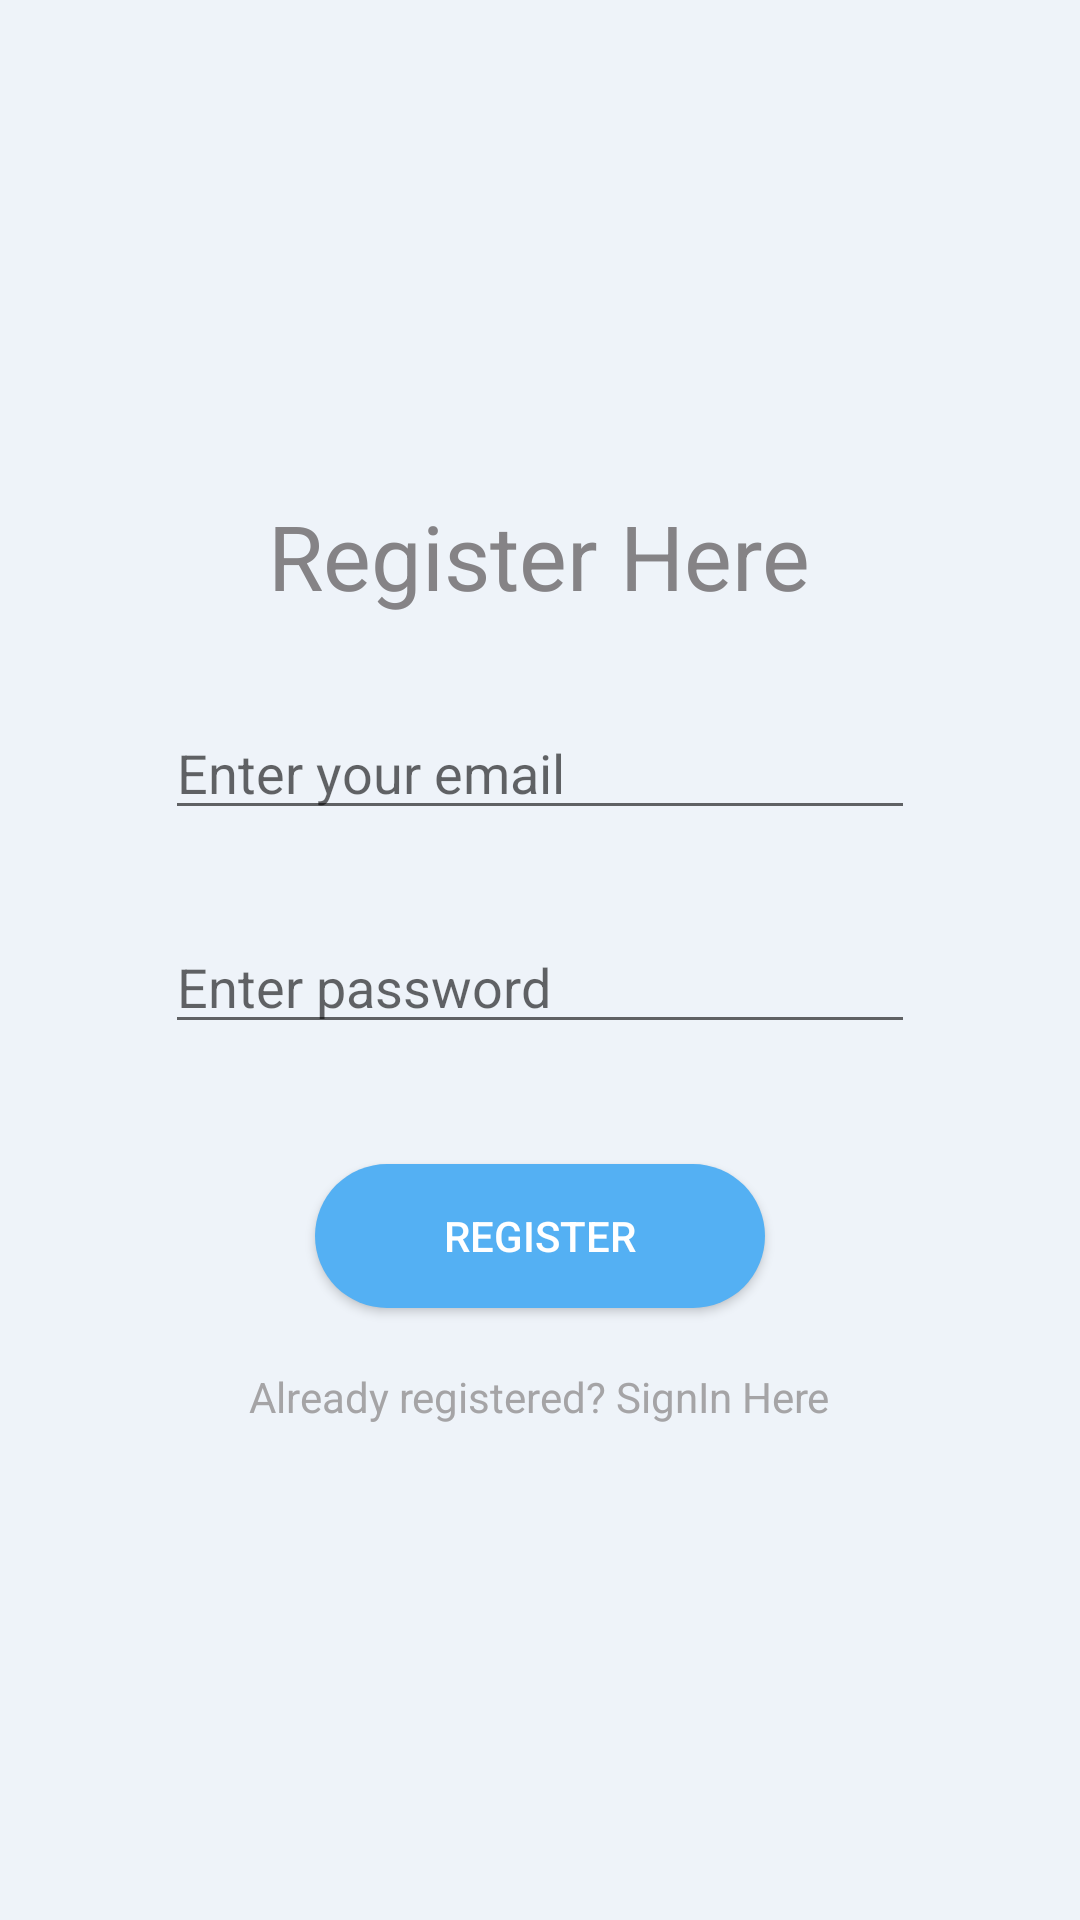

Android layout source for this screen:
<!-- AndroidManifest.xml: application theme AppTheme -->
<!-- res/layout/activity_home.xml -->
<?xml version="1.0" encoding="utf-8"?>
<RelativeLayout xmlns:android="http://schemas.android.com/apk/res/android"
    xmlns:tools="http://schemas.android.com/tools"
    android:layout_width="match_parent"
    android:layout_height="match_parent"
    tools:context=".MainActivity">

    <LinearLayout
        android:layout_centerInParent="true"
        android:layout_width="wrap_content"
        android:layout_height="wrap_content"
        android:orientation="vertical">

        <TextView
            android:layout_width="wrap_content"
            android:layout_height="wrap_content"
            android:layout_gravity="center"
            android:layout_marginBottom="30dp"
            android:text="Register Here"
            android:textColor="#FF858386"
            android:textSize="30sp" />

        <EditText
            android:id="@+id/emailEt"
            android:inputType="textEmailAddress"
            android:layout_width="250dp"
            android:layout_height="wrap_content"
            android:hint="Enter your email" />

        <EditText
            android:id="@+id/passwordEt"
            android:inputType="textPassword"
            android:layout_width="250dp"
            android:layout_marginTop="30dp"
            android:layout_height="wrap_content"
            android:hint="Enter password"/>

        <Button
            android:id="@+id/registerButton"
            android:layout_width="150dp"
            android:layout_height="wrap_content"
            android:layout_marginTop="40dp"
            android:text="Register"
            android:background="@drawable/button_shape"
            android:textColor="@color/white"
            android:layout_gravity="center"/>

        <TextView
            android:id="@+id/alreadyRegisterTv"
            android:layout_width="wrap_content"
            android:layout_height="wrap_content"
            android:text="Already registered? SignIn Here"
            android:layout_gravity="center"
            android:layout_marginTop="20dp"/>
    </LinearLayout>

</RelativeLayout>
<!-- resources referenced by this layout -->
<resources>
  <color name="white">#ffffff</color>
  <!-- drawable button_shape (drawable) -->
  <?xml version="1.0" encoding="utf-8"?>
  <shape xmlns:android="http://schemas.android.com/apk/res/android"
      android:shape="rectangle">
  
      <solid android:color="#54b0f3"/>
      <corners android:radius="200dp"/>
  </shape>
  <style name="AppTheme" parent="Theme.AppCompat.Light.DarkActionBar">
          
          <item name="colorPrimary">@color/colorPrimary</item>
          <item name="colorPrimaryDark">@color/colorPrimaryDark</item>
          <item name="colorAccent">@color/colorAccent</item>
          <item name="android:windowBackground">@color/colorBackground</item>
          <item name="android:textColor">#a5a4a6</item>
      </style>
  <color name="colorPrimary">#54b0f3</color>
  <color name="colorPrimaryDark">#38aafd</color>
  <color name="colorAccent">#54b0f3</color>
  <color name="colorBackground">#eef3f9</color>
</resources>
